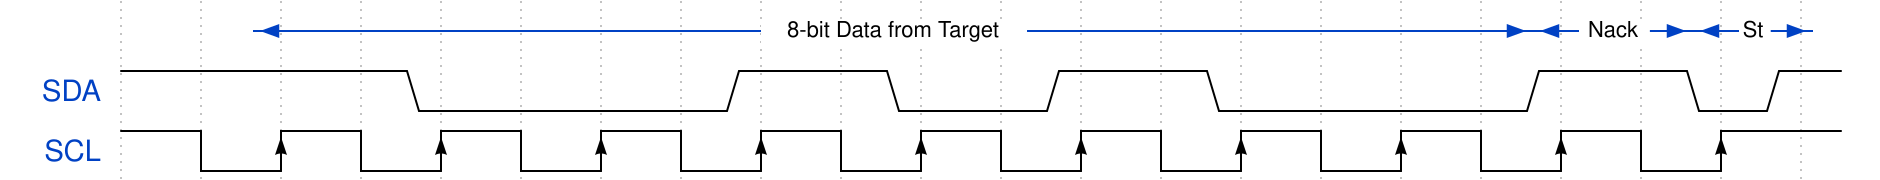

Here is a digital timing diagram. Give the WaveJSON source that produces it.

{signal: [
    {
        node: 'A..B...C...D...E...F...G...H...I...J...K..L',
        period: 0.5,
    },
    {
        name: 'SDA',
        wave: '1......0.......1...0...1...0.......1...0.1.',
        data: [
            "7-bit Address",
            "Read/Write",
            "Ack/Nack"
        ],
        period: 0.5
    },
    {
        name: 'SCL',
        wave: '1.l.H.l.H.l.H.l.H.l.H.l.H.l.H.l.H.l.H.l.H..',
        period: 0.5
    }
],
edge: ['B<->J 8-bit Data from Target', 'J<->K Nack', 'K<->L St'
]
}